2-way image classification set "phone_damage" from GitHub (Mahil20/Damage_detection); label vocabulary: damage, no damage.

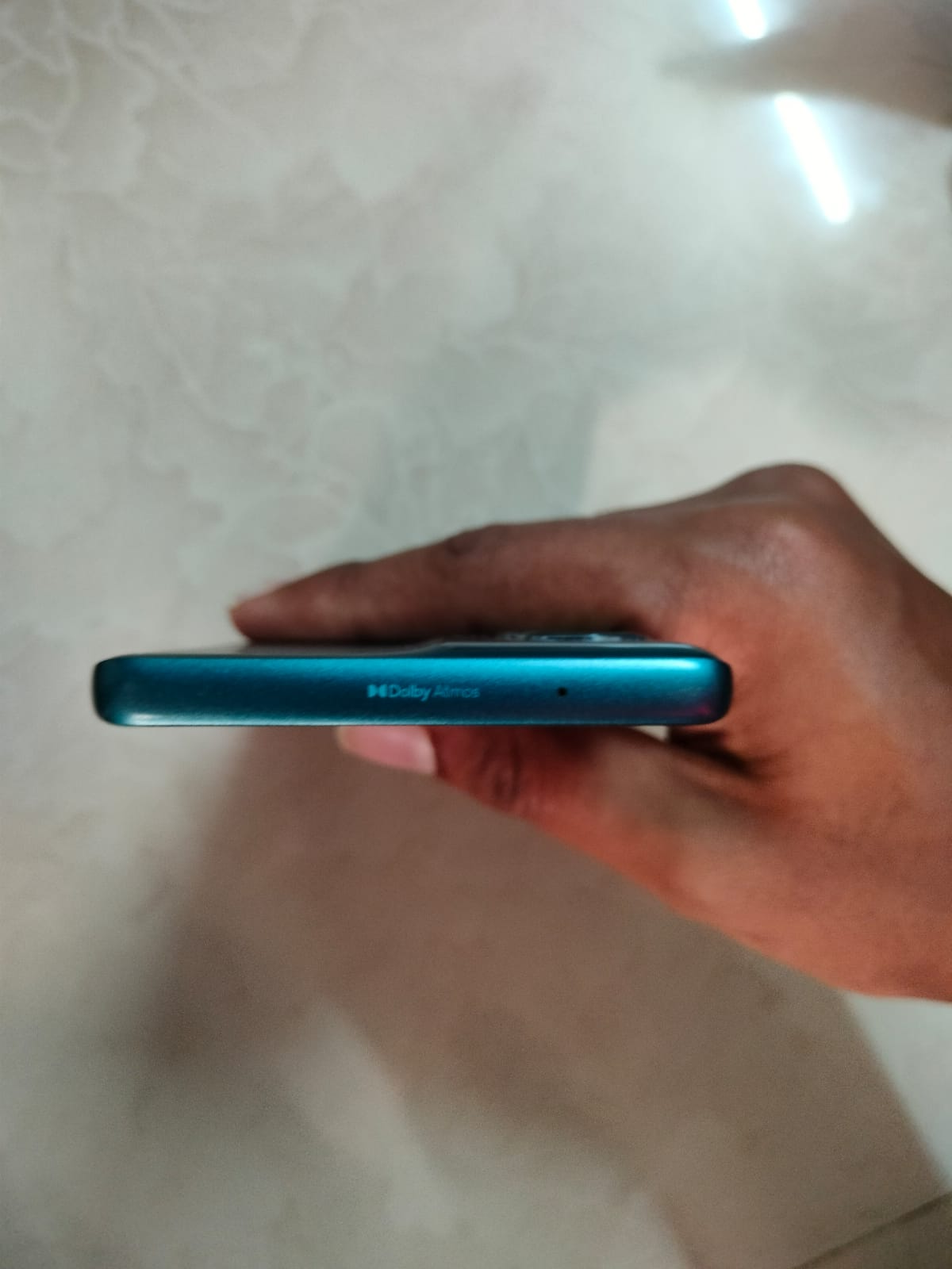
Label: damage

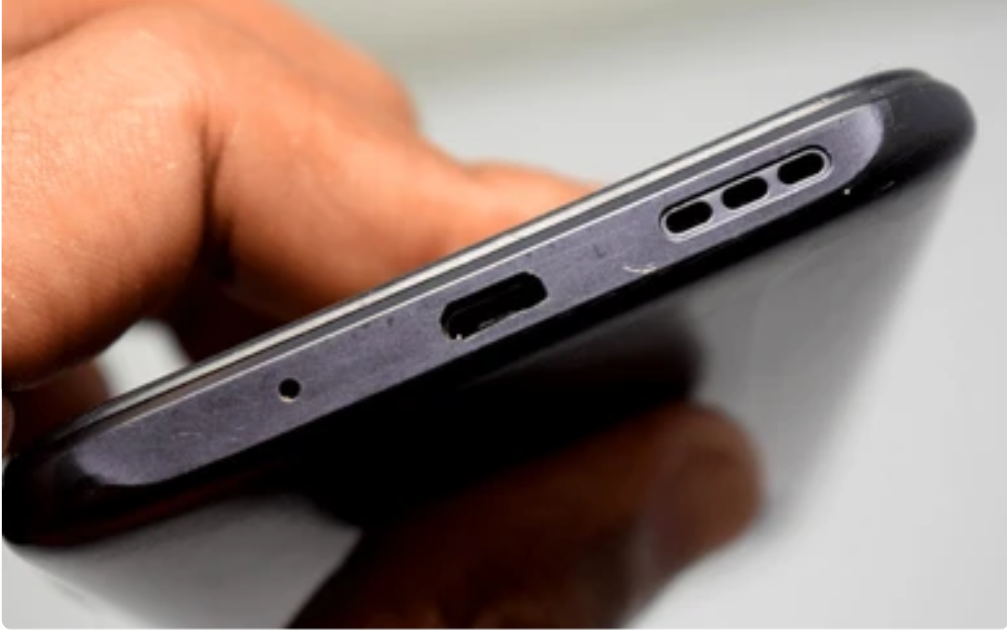
Label: no damage

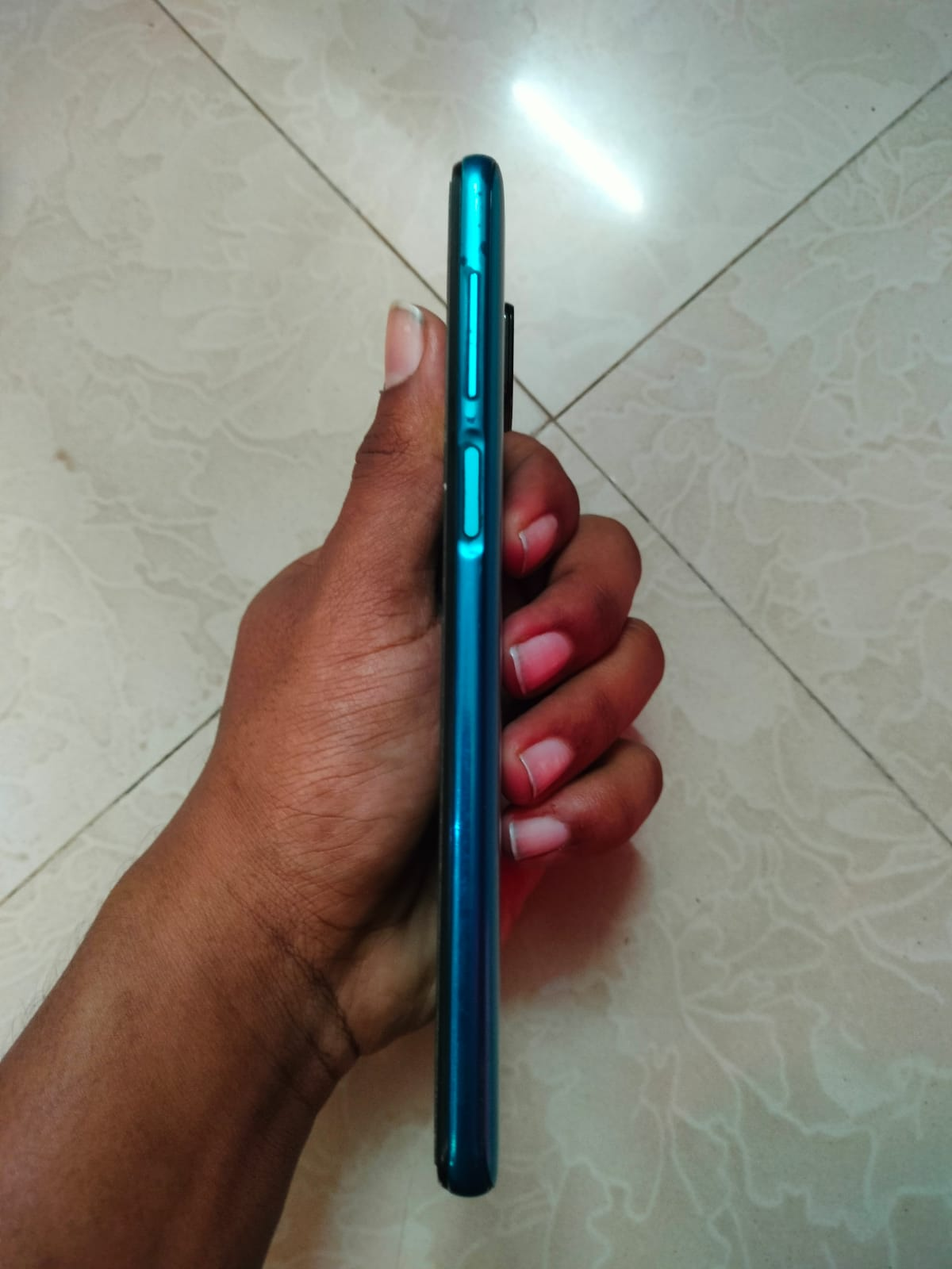
Label: damage

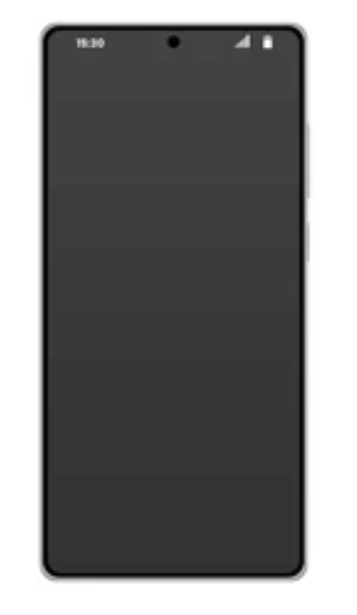
Label: no damage

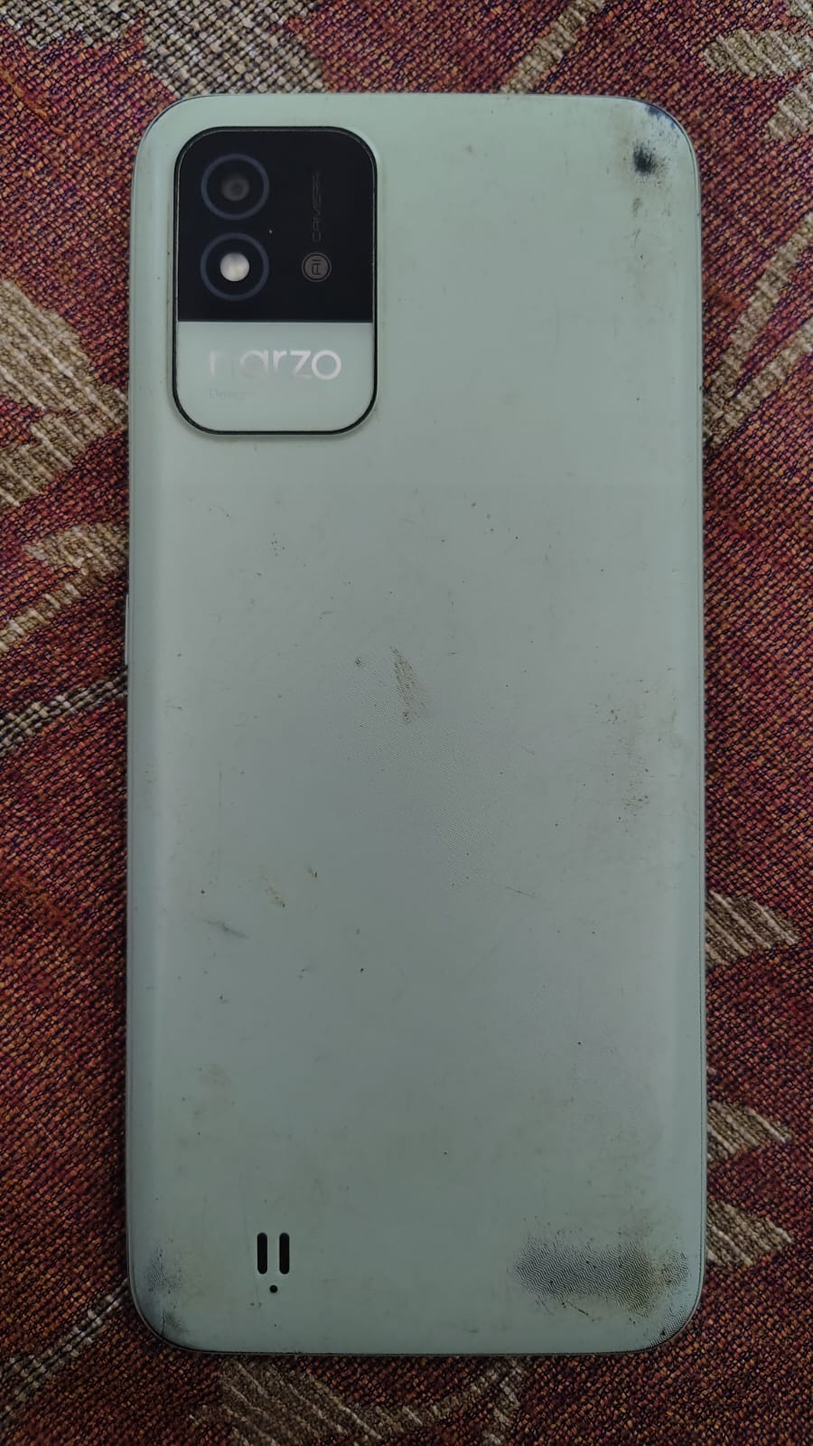
Label: damage

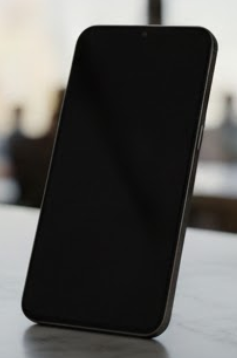
Label: no damage
